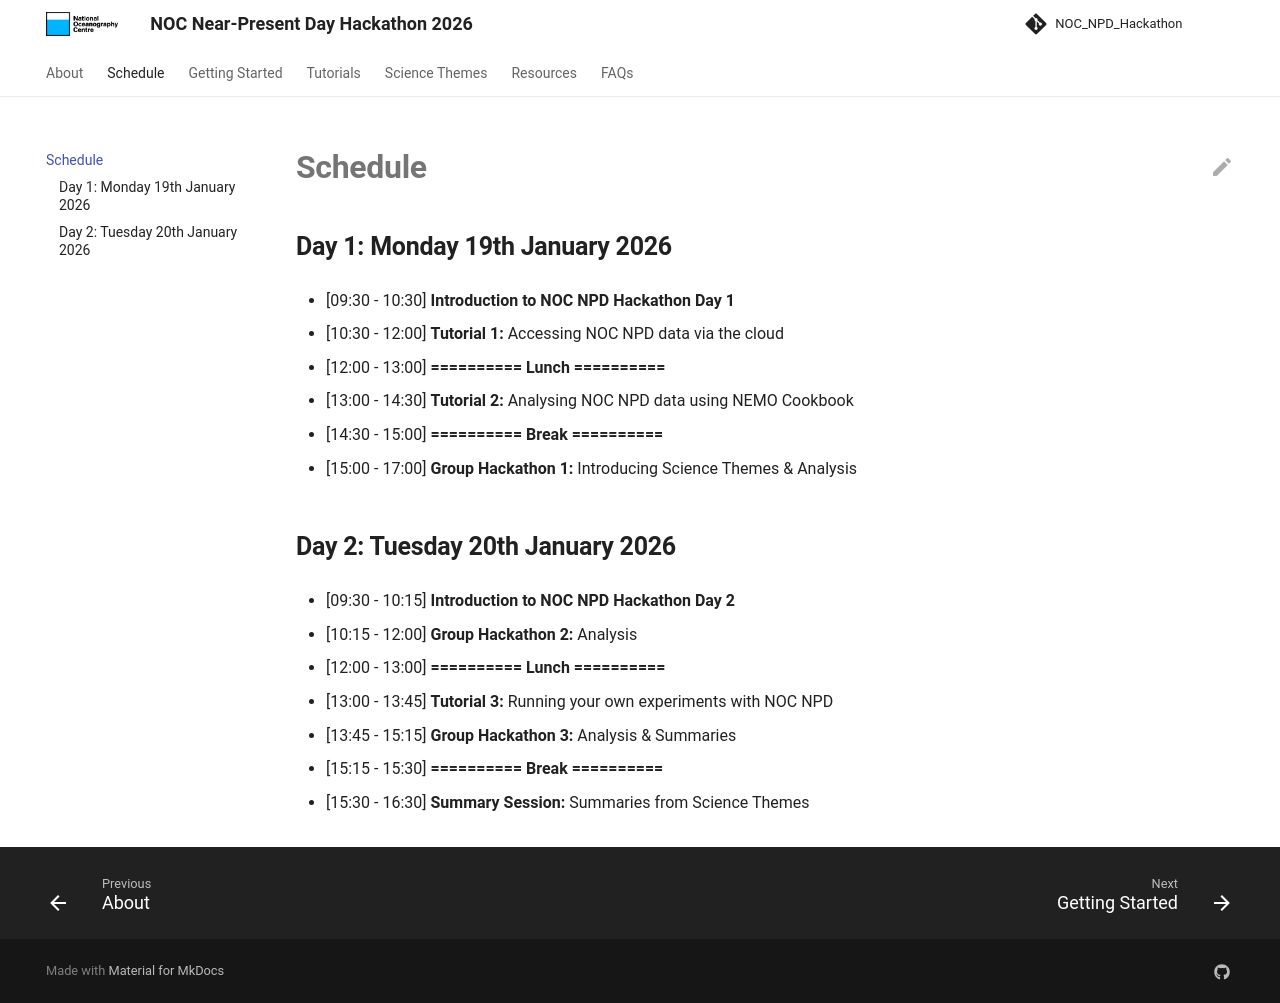

repository: NOC-MSM/NOC_NPD_Hackathon · page: schedule/index.html · generator: mkdocs

# **Schedule**

## **Day 1: Monday 19th January 2026**
* [09:30 - 10:30]    **Introduction to NOC NPD Hackathon Day 1**

* [10:30 - 12:00]    **Tutorial 1:** Accessing NOC NPD data via the cloud

* [12:00 - 13:00]    **========== Lunch ==========**

* [13:00 - 14:30]    **Tutorial 2:** Analysing NOC NPD data using NEMO Cookbook

* [14:30 - 15:00]    **========== Break ==========**

* [15:00 - 17:00]    **Group Hackathon 1:** Introducing Science Themes & Analysis

## **Day 2: Tuesday 20th January 2026**
* [09:30 - 10:15]    **Introduction to NOC NPD Hackathon Day 2**

* [10:15 - 12:00]    **Group Hackathon 2:** Analysis

* [12:00 - 13:00]    **========== Lunch ==========**

* [13:00 - 13:45]    **Tutorial 3:** Running your own experiments with NOC NPD

* [13:45 - 15:15]    **Group Hackathon 3:** Analysis & Summaries

* [15:15 - 15:30]    **========== Break ==========**

* [15:30 - 16:30]    **Summary Session:** Summaries from Science Themes
